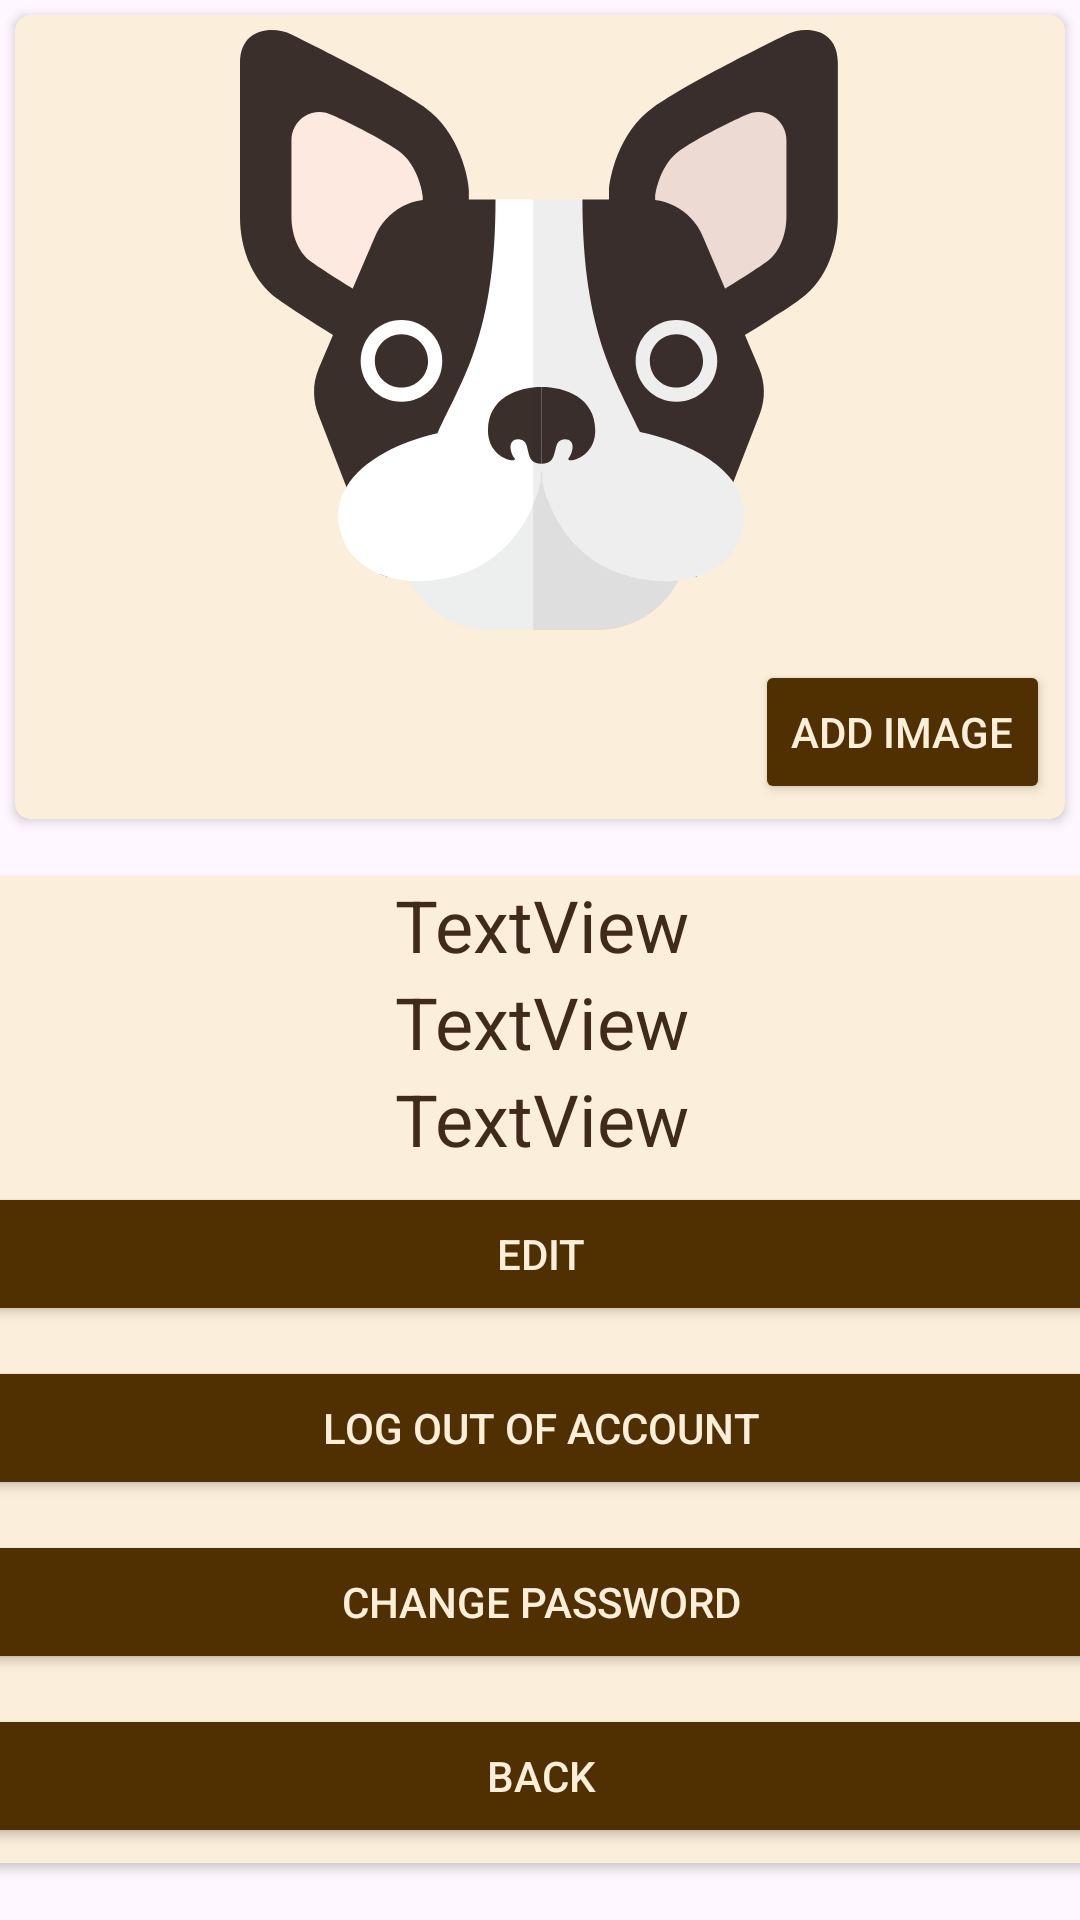

Here is an Android app screen rendered from its layout file. Give the layout XML and the strings, colors and styles it references.
<!-- AndroidManifest.xml: application theme Theme.MyPets -->
<!-- res/layout/fragment_settinguser.xml -->
<?xml version="1.0" encoding="utf-8"?>
<androidx.constraintlayout.widget.ConstraintLayout xmlns:android="http://schemas.android.com/apk/res/android"
    xmlns:app="http://schemas.android.com/apk/res-auto"
    xmlns:tools="http://schemas.android.com/tools"

    android:layout_width="wrap_content"
    android:layout_height="wrap_content"
    android:layout_gravity="center"
    android:backgroundTint="@color/background">

    <androidx.cardview.widget.CardView
        android:id="@+id/cardView"
        android:layout_width="0dp"
        android:layout_height="wrap_content"
        android:layout_margin="5dp"
        android:layout_marginStart="1dp"
        android:layout_marginEnd="1dp"
        app:cardBackgroundColor="@color/background"
        app:cardCornerRadius="5dp"
        app:layout_constraintEnd_toEndOf="parent"
        app:layout_constraintStart_toStartOf="parent"
        app:layout_constraintTop_toTopOf="parent">

        <LinearLayout
            android:layout_width="match_parent"
            android:layout_height="match_parent"
            android:orientation="vertical">

            <ImageView
                android:id="@+id/imageuser"
                android:layout_width="200dp"
                android:layout_height="200dp"
                android:layout_gravity="center"
                android:layout_margin="5dp"
                app:srcCompat="@drawable/dog" />

            <Button
                android:id="@+id/addimage"
                android:layout_width="wrap_content"
                android:layout_height="wrap_content"
                android:layout_gravity="end"
                android:layout_margin="5dp"
                android:backgroundTint="@color/brow"
                android:text="@string/addImage"
                android:textColor="@color/textcolorbuttom" />
        </LinearLayout>
    </androidx.cardview.widget.CardView>

    <androidx.cardview.widget.CardView
        android:id="@+id/cardView2"
        android:layout_width="409dp"
        android:layout_height="wrap_content"
        android:layout_margin="5dp"
        android:layout_marginBottom="48dp"
        app:cardBackgroundColor="@color/background"
        app:cardCornerRadius="5dp"
        app:layout_constraintBottom_toBottomOf="parent"
        app:layout_constraintEnd_toEndOf="parent"
        app:layout_constraintStart_toStartOf="parent"
        app:layout_constraintTop_toBottomOf="@+id/cardView">

        <LinearLayout
            android:layout_width="match_parent"
            android:layout_height="match_parent"
            android:orientation="vertical">

            <TextView
                android:id="@+id/textfname"
                android:layout_width="match_parent"
                android:layout_height="wrap_content"
                android:gravity="center"
                android:text="TextView"
                android:textColor="@color/textcolor"
                android:textSize="24sp" />

            <TextView
                android:id="@+id/textname"
                android:layout_width="match_parent"
                android:layout_height="wrap_content"
                android:gravity="center"
                android:text="TextView"
                android:textColor="@color/textcolor"
                android:textSize="24sp" />

            <TextView
                android:id="@+id/textemail"
                android:layout_width="match_parent"
                android:layout_height="wrap_content"
                android:gravity="center"
                android:text="TextView"
                android:textColor="@color/textcolor"
                android:textSize="24sp" />

            <EditText
                android:id="@+id/firstname"
                android:layout_width="match_parent"
                android:layout_height="match_parent"
                android:layout_gravity="center"
                android:layout_margin="5dp"
                android:background="@drawable/edittext_background"
                android:ems="10"
                android:gravity="center"
                android:hint="@string/FirstName"
                android:inputType="text"
                android:minHeight="48dp"
                android:visibility="gone" />

            <EditText
                android:id="@+id/emailtext"
                android:layout_width="match_parent"
                android:layout_height="53dp"
                android:layout_gravity="center"
                android:layout_margin="5dp"
                android:background="@drawable/edittext_background"
                android:ems="10"
                android:gravity="center"
                android:hint="@string/Email"
                android:inputType="text"
                android:minHeight="48dp"
                android:visibility="gone" />

            <EditText
                android:id="@+id/passwordedittext"
                android:layout_width="match_parent"
                android:layout_height="match_parent"
                android:layout_gravity="center"
                android:layout_margin="5dp"
                android:background="@drawable/edittext_background"
                android:ems="10"
                android:gravity="center"
                android:hint="@string/password_old"
                android:inputType="text"
                android:minHeight="48dp"
                android:password="true"
                android:visibility="gone" />

            <EditText
                android:id="@+id/passwordnew"
                android:layout_width="match_parent"
                android:layout_height="match_parent"
                android:layout_gravity="center"
                android:layout_margin="5dp"
                android:background="@drawable/edittext_background"
                android:ems="10"
                android:gravity="center"
                android:hint="@string/new_password"
                android:inputType="text"
                android:minHeight="48dp"
                android:visibility="gone" />

            <EditText
                android:id="@+id/passwordnew2"
                android:layout_width="match_parent"
                android:layout_height="match_parent"
                android:layout_gravity="center"
                android:layout_margin="5dp"
                android:background="@drawable/edittext_background"
                android:ems="10"
                android:gravity="center"
                android:hint="@string/new_password2"
                android:inputType="text"
                android:minHeight="48dp"
                android:visibility="gone" />

            <EditText

                android:id="@+id/secondnametext"
                android:layout_width="match_parent"
                android:layout_height="match_parent"
                android:layout_gravity="center"
                android:layout_margin="5dp"
                android:background="@drawable/edittext_background"
                android:ems="10"
                android:gravity="center"
                android:hint="@string/SecondName"
                android:inputType="number"
                android:maxLength="10"
                android:minHeight="48dp"
                android:visibility="gone" />

            <Button
                android:id="@+id/editbutton"
                android:layout_width="match_parent"
                android:layout_height="wrap_content"
                android:layout_gravity="center"
                android:layout_margin="5dp"
                android:backgroundTint="@color/brow"
                android:text="@string/edit"
                android:textColor="@color/textcolorbuttom" />

            <Button
                android:id="@+id/exitAcc"
                android:layout_width="match_parent"
                android:layout_height="wrap_content"
                android:layout_gravity="center"
                android:layout_margin="5dp"
                android:backgroundTint="@color/brow"
                android:text="@string/log_out_of_account"
                android:textColor="@color/textcolorbuttom" />

            <Button
                android:id="@+id/passwordsetting"
                android:layout_width="match_parent"
                android:layout_height="wrap_content"
                android:layout_gravity="center"
                android:layout_margin="5dp"
                android:backgroundTint="@color/brow"
                android:text="@string/change_password"
                android:textColor="@color/textcolorbuttom" />

            <Button
                android:id="@+id/backbuttooon"
                android:layout_width="match_parent"
                android:layout_height="wrap_content"
                android:layout_gravity="center"
                android:layout_margin="5dp"
                android:backgroundTint="@color/brow"
                android:text="@string/back"
                android:textColor="@color/textcolorbuttom" />
        </LinearLayout>

    </androidx.cardview.widget.CardView>
</androidx.constraintlayout.widget.ConstraintLayout>
<!-- resources referenced by this layout -->
<resources>
  <color name="background">#FBEEDA</color>
  <color name="brow">#503000</color>
  <color name="textcolor">#402B1B</color>
  <color name="textcolorbuttom">#FBEEDA</color>
  <!-- drawable dog: vector/xml drawable (drawable, 8118 chars, omitted) -->
  <!-- drawable edittext_background (drawable) -->
  <?xml version="1.0" encoding="utf-8"?>
  <shape xmlns:android="http://schemas.android.com/apk/res/android"
      android:shape="rectangle">
  
      <solid android:color="@color/edittextBackgroud" />
  
      <corners android:radius="10dp" />
  
      <stroke
          android:width="2dp"
          android:color="@color/brow" />
  
  </shape>
  <string name="Email">Email</string>
  <string name="FirstName">First Name</string>
  <string name="SecondName">Second Name</string>
  <string name="addImage">Add Image</string>
  <string name="back">Back</string>
  <string name="change_password">Сhange password</string>
  <string name="edit">Edit</string>
  <string name="log_out_of_account">Log out of account</string>
  <string name="new_password">New Password</string>
  <string name="new_password2">Repeat new Password</string>
  <string name="password_old">Enter your old password</string>
  <style name="Theme.MyPets" parent="Base.Theme.MyPets" />
  <color name="edittextBackgroud">#FFEDE3</color>
  <style name="Base.Theme.MyPets" parent="Theme.Material3.DayNight.NoActionBar">
          
          
      </style>
</resources>
